Run: headless pygame with SDL's dummy video driver; simulated clock (each Clock.tick advances the game by its frame time, no real sleeping); random seed 0; keys injected as events and as key.get_pressed() state; no mouse input.
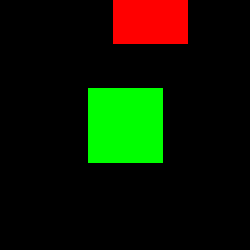
Frame 1 of 4 · flips 1–60 · no input
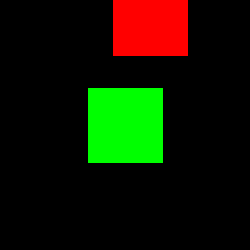
Frame 2 of 4 · flips 61–180 · tapped SPACE, RETURN · held RIGHT (→), D
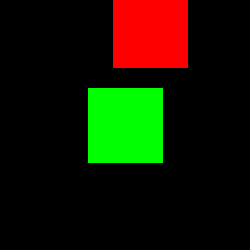
Frame 3 of 4 · flips 181–300 · held DOWN (↓), S
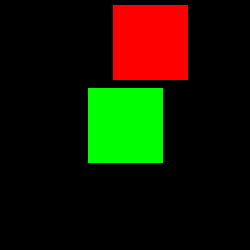
Frame 4 of 4 · flips 301–420 · held LEFT (←), A, UP (↑), W

The pygame program that drew these frames:

import pygame

pygame.init()
window = pygame.display.set_mode((250, 250))

sprite1 = pygame.sprite.Sprite()
sprite1.image = pygame.Surface((75, 75))
sprite1.image.fill((255, 0, 0))
sprite1.rect = pygame.Rect(*window.get_rect().center, 0, 0).inflate(75, 75)
sprite2 = pygame.sprite.Sprite()
sprite2.image = pygame.Surface((75, 75))
sprite2.image.fill((0, 255, 0))
sprite2.rect = pygame.Rect(*window.get_rect().center, 0, 0).inflate(75, 75)
sprite1.rect.center = (150, 0)
all_group = pygame.sprite.Group([sprite2, sprite1])
test_group = pygame.sprite.Group(sprite2)
i = 1
b = 0
run = True
while run:
    for event in pygame.event.get():
        if event.type == pygame.QUIT:
            run = False

    sprite1.rect.center = (150, i)
    collide = pygame.sprite.spritecollide(sprite1, test_group, False)
    b += 1
    if b % 10 == 0:
        i +=1
    window.fill(0)
    all_group.draw(window)
    for s in collide:
        pygame.draw.rect(window, (255, 255, 255), s.rect, 5, 1)
    pygame.display.flip()

clock = pygame.time.Clock()
clock.tick(30)
pygame.quit()
exit()
